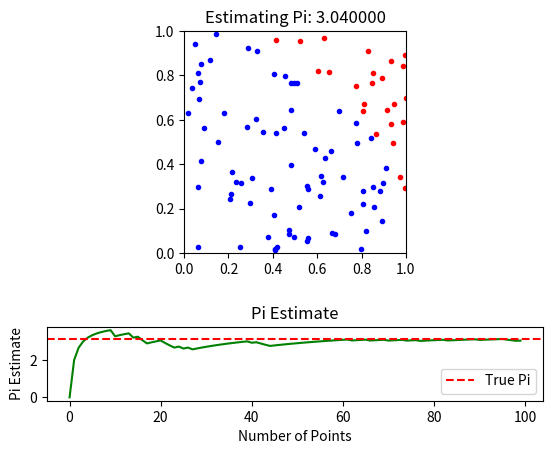

Reproduce this figure in Python.
# -*- coding: utf-8 -*-
"""
Created on Sun Mar 10 16:11:01 2024

[redacted]
"""

import numpy as np
import matplotlib.pyplot as plt
import random
def piestimator(num_points = 1000):
 
    #Initialize count of points inside the quarter circle
    inside_circle = 0
    
    
    #Turn on interactive mode
    plt.ion()  
    #Initialize plot
    fig, (ax_main, ax_pi) = plt.subplots(2, 1, gridspec_kw={'height_ratios': [3, 1], 'hspace': 0.5})
    ax_main.set_aspect('equal')
    ax_main.set_xlim([0, 1])
    ax_main.set_ylim([0, 1])
    ax_main.set_title('Estimating Pi')
    
    # Initialize lists to store x and y coordinates of points inside and outside the circle
    x_inside, y_inside = [], []
    x_outside, y_outside = [], []
    
    # Initialize list to store running estimates of pi
    pi_estimates = []
    
    # Generate random points and check if they are inside the quarter circle
    for i in range(num_points):
        #Random x-coordinate in the range [0, 1]
        x = random.uniform(0, 1) 
        #Random y-coordinate in the range [0, 1]
        y = random.uniform(0, 1) 
        # Distance from the origin
        distance = x**2 + y**2 
        #Check if the point is inside the quarter circle (x^2 + y^2 <= 1)
        if distance <= 1:          
            inside_circle += 1
            x_inside.append(x)
            y_inside.append(y)
        else:
            x_outside.append(x)
            y_outside.append(y)
        
        #Estimate the value of pi
        pi_estimate = 4 * inside_circle / (i + 1)
        pi_estimates.append(pi_estimate)
    
        # Plot points on square
        ax_main.clear()
        ax_main.set_aspect('equal')
        ax_main.set_xlim([0, 1])
        ax_main.set_ylim([0, 1])
        ax_main.set_title(f'Estimating Pi: {pi_estimate:.6f}')
        ax_main.scatter(x_inside, y_inside, color='blue', marker='.')
        ax_main.scatter(x_outside, y_outside, color='red', marker='.')
        
        # Plot pi estimate line
        ax_pi.clear()
        ax_pi.plot(pi_estimates, color='green')
        ax_pi.axhline(y=np.pi, color='red', linestyle='--', label='True Pi')
        ax_pi.set_title('Pi Estimate')
        ax_pi.set_xlabel('Number of Points')
        ax_pi.set_ylabel('Pi Estimate')
        ax_pi.legend()
        
        plt.draw()
        plt.pause(0.001)
    # Turn off interactive mode after the loop
    plt.ioff()  
    plt.show()
    return pi_estimate

if __name__ == '__main__':
    piestimator(100)